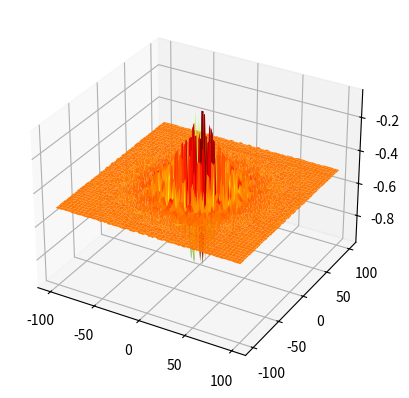

Here is the Python script that generated this plot:
import numpy as np
import matplotlib as mpl
import matplotlib.pyplot as plt
# 3D图标必须的模块，project='3d'的定义
from mpl_toolkits.mplot3d import Axes3D     

np.random.seed(42)
num_x=100
# 生成格点
x1 = np.linspace(-100, 100, num_x)
x2 = np.linspace(-100, 100, num_x)


X1,X2 = np.meshgrid(x1, x2)

Z=((np.sin(X1**2+X2**2))**2-0.5)/(1+0.001*(X1**2+X2**2))**2-0.5



# 创建图表
fig = plt.figure('3D surface & wire')

ax = fig.add_subplot(111,projection='3d')

# alpha定义透明度，cmap是color map
# rstride和cstride是两个方向上的采样，越小越精细，lw是线宽
ax.plot_surface(X1, X2, Z,cmap='jet')


plt.show()